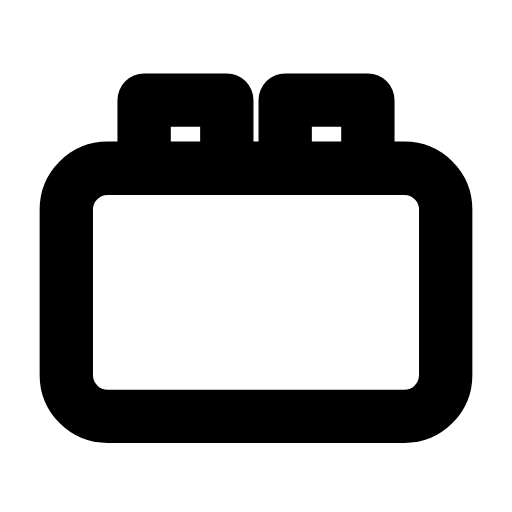
t = 0.00 s
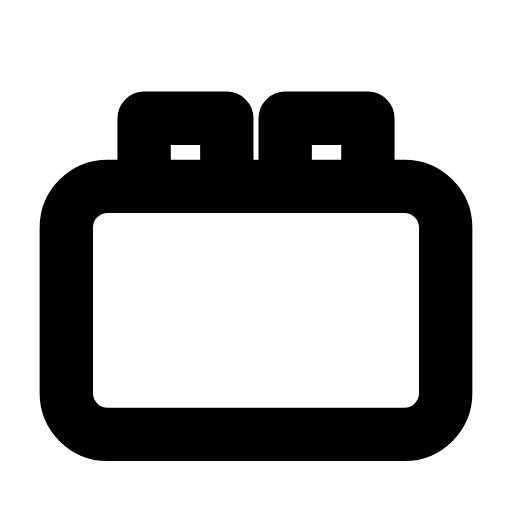
t = 0.26 s
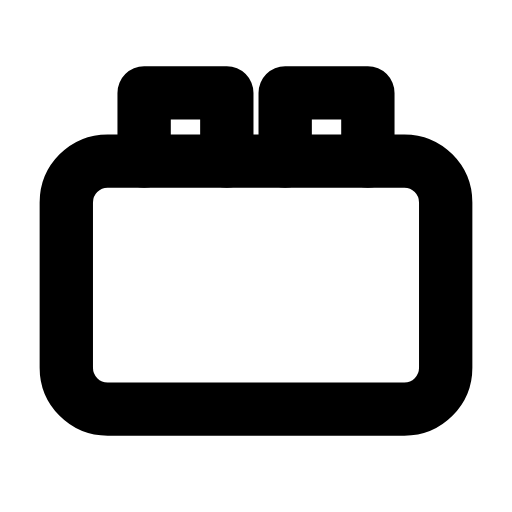
t = 0.53 s
t = 0.78 s: frame unchanged from t = 0.00 s, image omitted
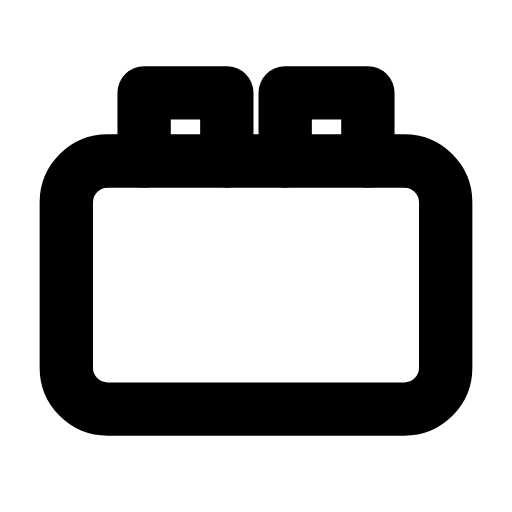
t = 1.06 s
t = 1.33 s: frame unchanged from t = 0.00 s, image omitted

The animated SVG that drew these frames (rendered in a browser with its animation timeline set to each time). Animation: 1 SMIL element (animateTransform=1); one cycle of 1.60 s, repeats indefinitely.

<svg xmlns="http://www.w3.org/2000/svg" width="24" height="24" viewBox="0 0 24 24" fill="none"><g transform="translate(-1.68 -2.828) scale(1.14)"><g><animateTransform attributeName="transform" type="translate" values="0 0;0 0;0 0.9;0 -0.3;0 0;0 0;0 -0.3;0 0.9;0 0;0 0;0 0" keyTimes="0;0.135;0.2475;0.36;0.45;0.6;0.66;0.735;0.81;0.9;1" dur="1.6s" repeatCount="indefinite" calcMode="spline" keySplines="0.16 1 0.3 1;0.16 1 0.3 1;0.16 1 0.3 1;0.16 1 0.3 1;0.16 1 0.3 1;0.16 1 0.3 1;0.16 1 0.3 1;0.16 1 0.3 1;0.16 1 0.3 1;0.16 1 0.3 1"/><rect stroke="currentColor" stroke-width="2.193" stroke-linecap="round" stroke-linejoin="round" fill="none" x="4.2" y="9.4" width="15.6" height="10.2" rx="1.7"></rect><path stroke="currentColor" stroke-width="2.193" stroke-linecap="round" stroke-linejoin="round" fill="none" d="M7.4 9.4L7.4 6.6L10.8 6.6L10.8 9.4M13.2 9.4L13.2 6.6L16.6 6.6L16.6 9.4"></path></g></g></svg>
